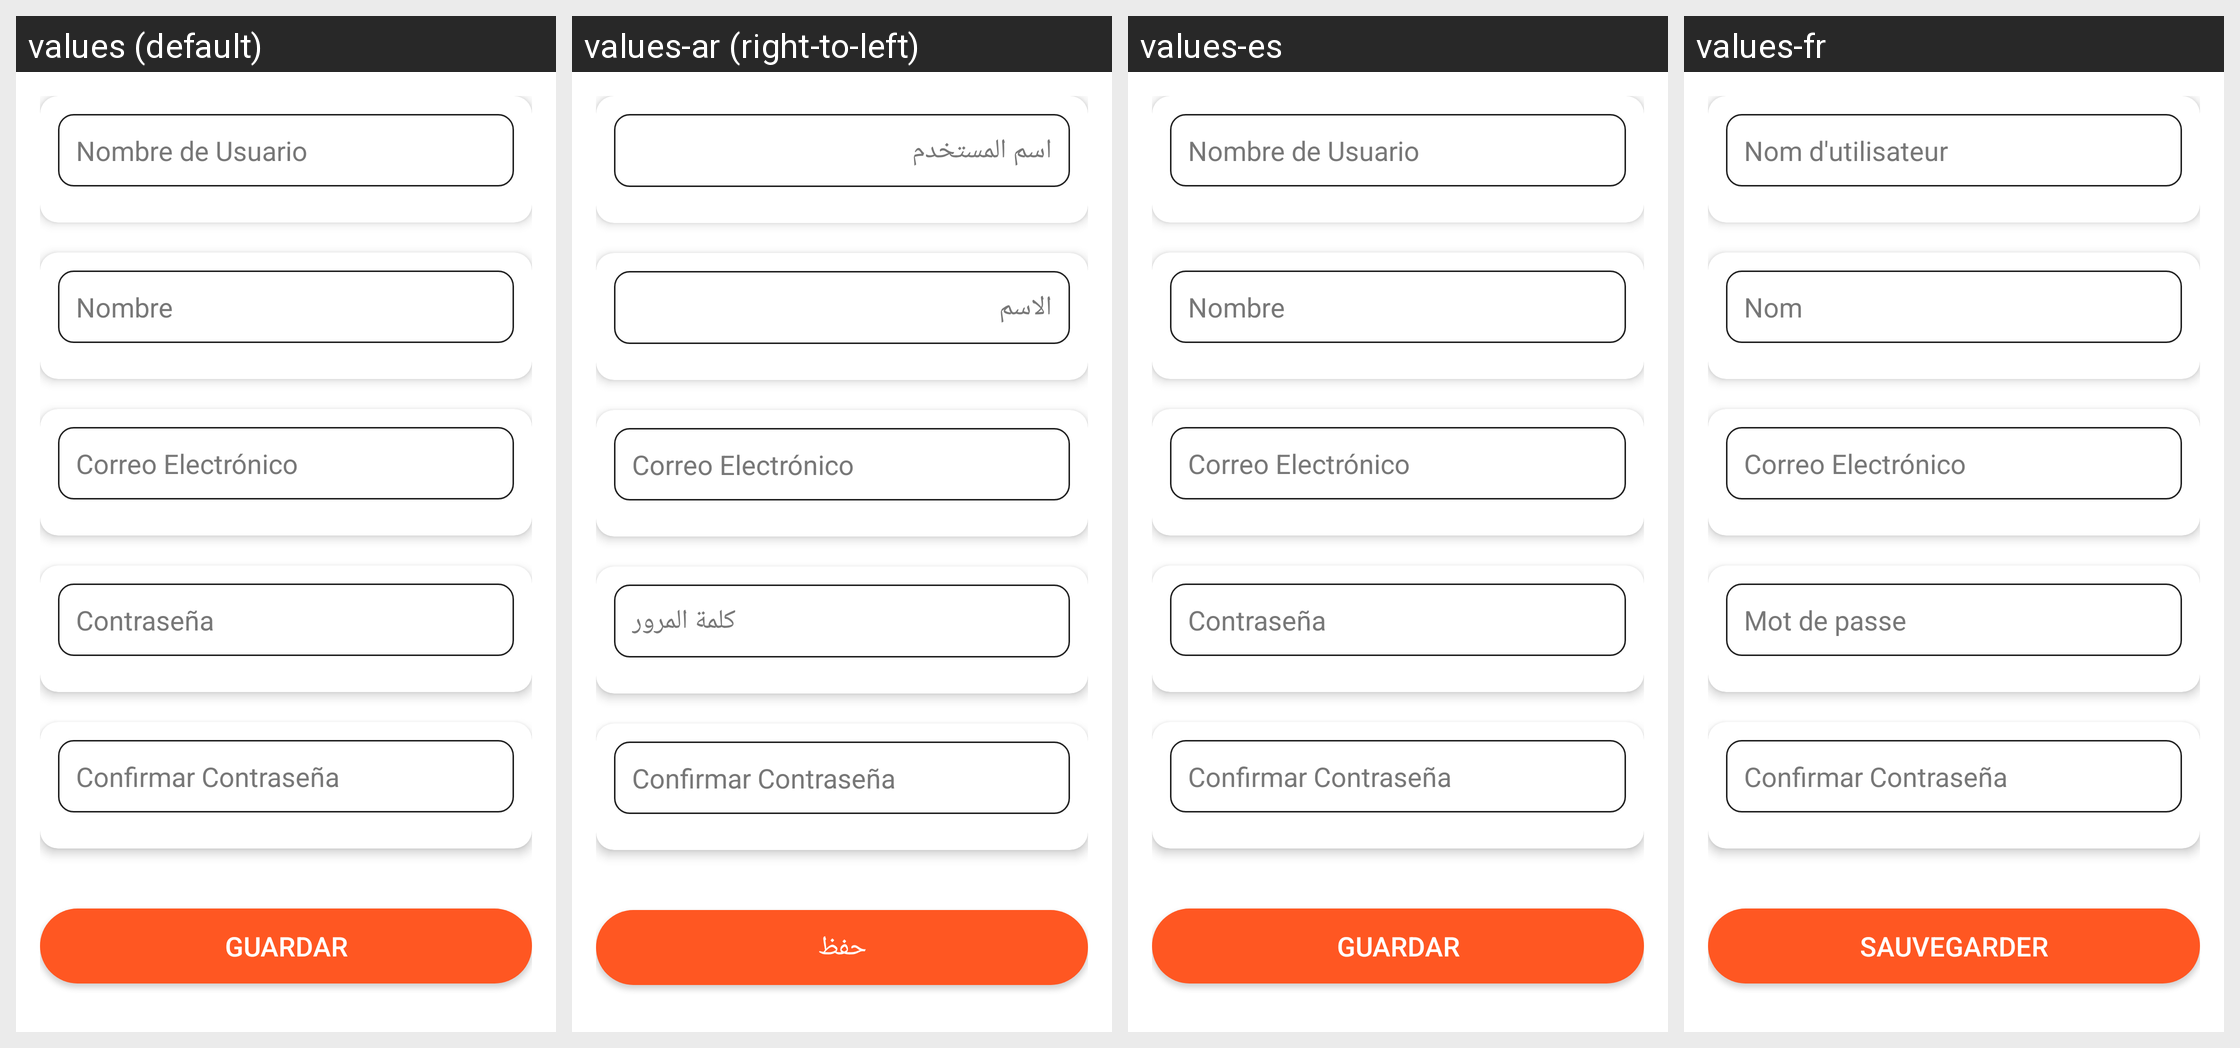

For this localized Android screen grid, give each drawn string resource with its value in every locale shown.
Android screen res/layout/fragment_edit_profile.xml rendered under 4 locales, left to right: values (default), values-ar (right-to-left), values-es, values-fr. Device: Nexus 5 (rendered at 1080×1920; each locale shown at half size, 540×960, under a caption strip naming it); theme Base.Theme.RetailStock.
Strings drawn on this screen, with the default value and each locale's value (text and hints the layout hard-codes, and strings that could not be matched under every locale, appear in the picture but are not listed):

username
  values: Nombre de Usuario
  values-ar: اسم المستخدم
  values-es: Nombre de Usuario
  values-fr: Nom d'utilisateur

name
  values: Nombre
  values-ar: الاسم
  values-es: Nombre
  values-fr: Nom

email
  values: Correo Electrónico
  values-ar: Correo Electrónico  [not translated; the default value is used]
  values-es: Correo Electrónico
  values-fr: Correo Electrónico  [not translated; the default value is used]

password
  values: Contraseña
  values-ar: كلمة المرور
  values-es: Contraseña
  values-fr: Mot de passe

confirm_password
  values: Confirmar Contraseña
  values-ar: Confirmar Contraseña  [not translated; the default value is used]
  values-es: Confirmar Contraseña
  values-fr: Confirmar Contraseña  [not translated; the default value is used]

save
  values: Guardar
  values-ar: حفظ
  values-es: Guardar
  values-fr: Sauvegarder
